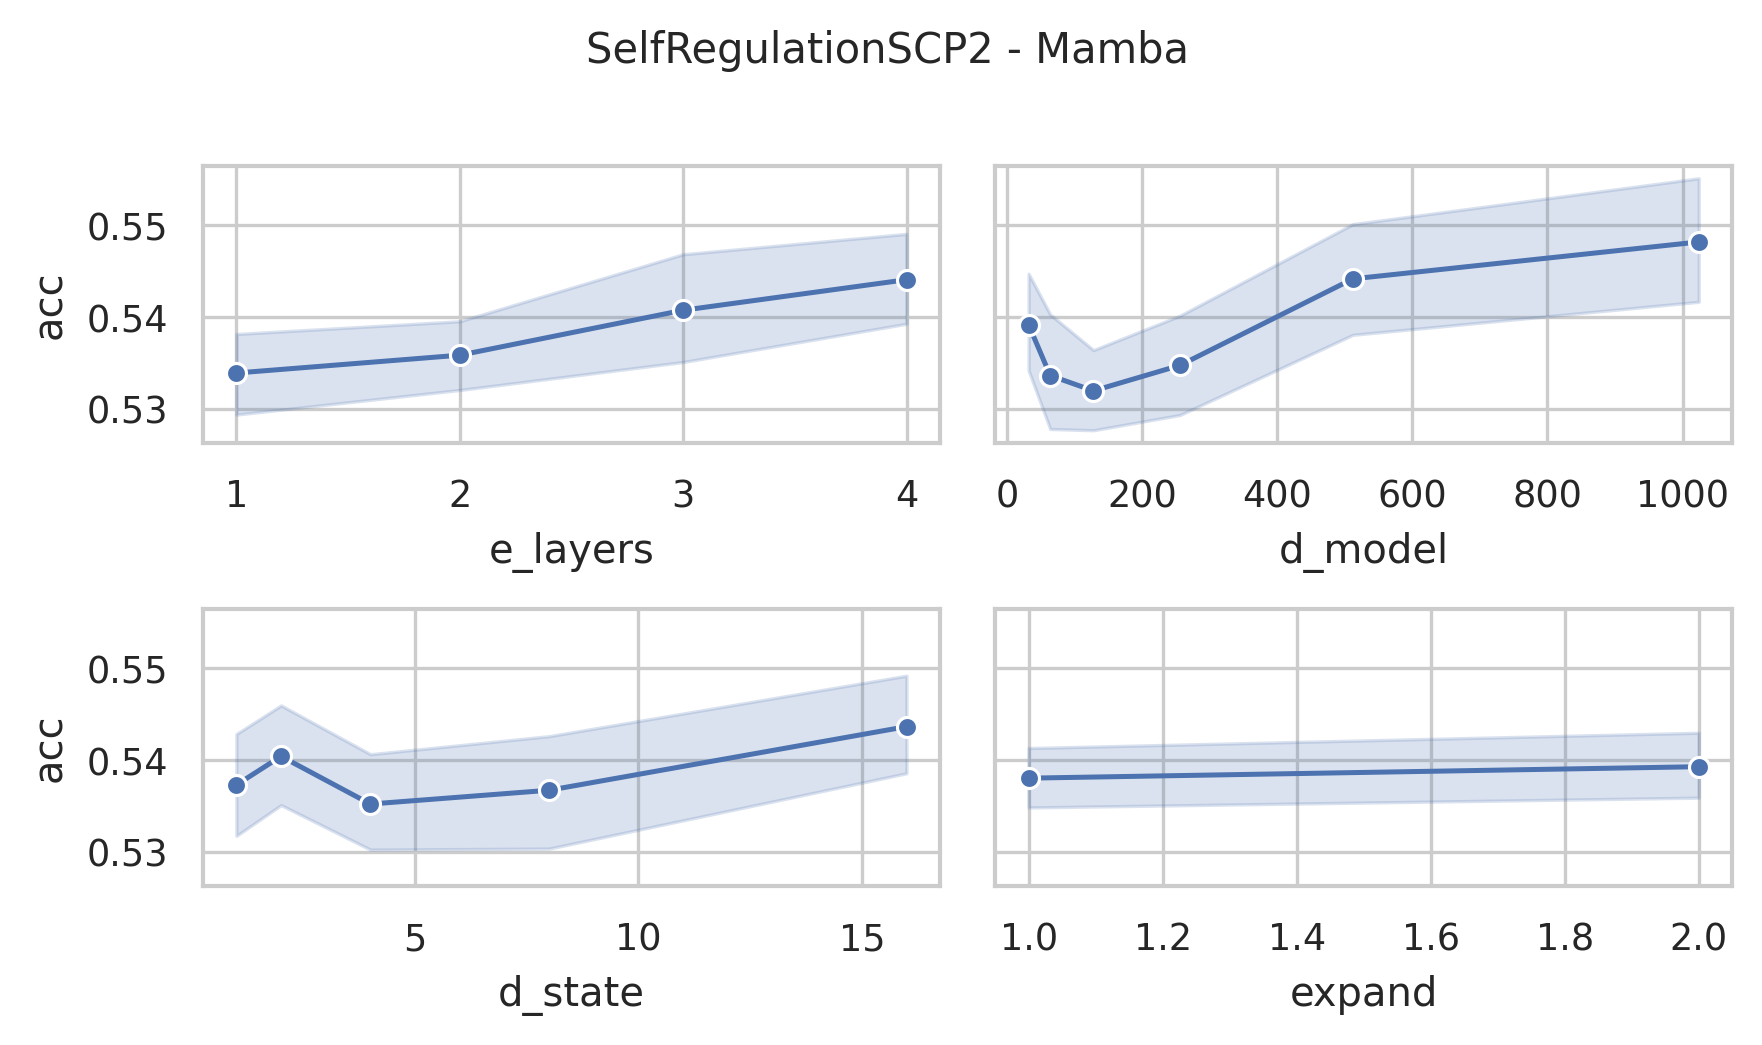

Source data for this figure (header and first rows):
data_name, model, seq_len, e_layers, d_model, d_state, expand, d_conv, exp, acc, model_params, model_size (MB), ckpt
SelfRegulationSCP2, Mamba, 1152, 4, 1024, 16, 2, 4, Exp, 0.5667, 29058048, 130.4, classification_CLS_SelfRegulationSCP2_Ma…
SelfRegulationSCP2, Mamba, 1152, 4, 512, 16, 2, 4, Exp, 0.5444, 7975424, 40.21, classification_CLS_SelfRegulationSCP2_Ma…
SelfRegulationSCP2, Mamba, 1152, 4, 256, 16, 2, 4, Exp, 0.5611, 2349312, 13.86, classification_CLS_SelfRegulationSCP2_Ma…
SelfRegulationSCP2, Mamba, 1152, 4, 128, 16, 2, 4, Exp, 0.5556, 765056, 5.38, classification_CLS_SelfRegulationSCP2_Ma…
SelfRegulationSCP2, Mamba, 1152, 4, 64, 16, 2, 4, Exp, 0.5111, 280128, 2.31, classification_CLS_SelfRegulationSCP2_Ma…
SelfRegulationSCP2, Mamba, 1152, 4, 32, 16, 2, 4, Exp, 0.5556, 114464, 1.06, classification_CLS_SelfRegulationSCP2_Ma…
SelfRegulationSCP2, Mamba, 1152, 4, 1024, 8, 2, 4, Exp, 0.5667, 28861440, 129.6, classification_CLS_SelfRegulationSCP2_Ma…
SelfRegulationSCP2, Mamba, 1152, 4, 512, 8, 2, 4, Exp, 0.5722, 7877120, 39.83, classification_CLS_SelfRegulationSCP2_Ma…
SelfRegulationSCP2, Mamba, 1152, 4, 256, 8, 2, 4, Exp, 0.5389, 2300160, 13.67, classification_CLS_SelfRegulationSCP2_Ma…
SelfRegulationSCP2, Mamba, 1152, 4, 128, 8, 2, 4, Exp, 0.5111, 740480, 5.28, classification_CLS_SelfRegulationSCP2_Ma…
SelfRegulationSCP2, Mamba, 1152, 4, 64, 8, 2, 4, Exp, 0.5278, 267840, 2.26, classification_CLS_SelfRegulationSCP2_Ma…
SelfRegulationSCP2, Mamba, 1152, 4, 32, 8, 2, 4, Exp, 0.5333, 108320, 1.04, classification_CLS_SelfRegulationSCP2_Ma…
SelfRegulationSCP2, Mamba, 1152, 4, 1024, 4, 2, 4, Exp, 0.5611, 28763136, 129.3, classification_CLS_SelfRegulationSCP2_Ma…
SelfRegulationSCP2, Mamba, 1152, 4, 512, 4, 2, 4, Exp, 0.5444, 7827968, 39.64, classification_CLS_SelfRegulationSCP2_Ma…
SelfRegulationSCP2, Mamba, 1152, 4, 256, 4, 2, 4, Exp, 0.5278, 2275584, 13.58, classification_CLS_SelfRegulationSCP2_Ma…
SelfRegulationSCP2, Mamba, 1152, 4, 128, 4, 2, 4, Exp, 0.5278, 728192, 5.24, classification_CLS_SelfRegulationSCP2_Ma…
SelfRegulationSCP2, Mamba, 1152, 4, 64, 4, 2, 4, Exp, 0.5333, 261696, 2.23, classification_CLS_SelfRegulationSCP2_Ma…
SelfRegulationSCP2, Mamba, 1152, 4, 32, 4, 2, 4, Exp, 0.5278, 105248, 1.03, classification_CLS_SelfRegulationSCP2_Ma…
SelfRegulationSCP2, Mamba, 1152, 4, 1024, 2, 2, 4, Exp, 0.55, 28713984, 129.1, classification_CLS_SelfRegulationSCP2_Ma…
SelfRegulationSCP2, Mamba, 1152, 4, 512, 2, 2, 4, Exp, 0.5389, 7803392, 39.55, classification_CLS_SelfRegulationSCP2_Ma…
SelfRegulationSCP2, Mamba, 1152, 4, 256, 2, 2, 4, Exp, 0.5889, 2263296, 13.53, classification_CLS_SelfRegulationSCP2_Ma…
SelfRegulationSCP2, Mamba, 1152, 4, 128, 2, 2, 4, Exp, 0.55, 722048, 5.21, classification_CLS_SelfRegulationSCP2_Ma…
SelfRegulationSCP2, Mamba, 1152, 4, 64, 2, 2, 4, Exp, 0.5111, 258624, 2.22, classification_CLS_SelfRegulationSCP2_Ma…
SelfRegulationSCP2, Mamba, 1152, 4, 32, 2, 2, 4, Exp, 0.5389, 103712, 1.02, classification_CLS_SelfRegulationSCP2_Ma…
SelfRegulationSCP2, Mamba, 1152, 4, 1024, 1, 2, 4, Exp, 0.55, 28689408, 129, classification_CLS_SelfRegulationSCP2_Ma…
SelfRegulationSCP2, Mamba, 1152, 4, 512, 1, 2, 4, Exp, 0.5111, 7791104, 39.5, classification_CLS_SelfRegulationSCP2_Ma…
SelfRegulationSCP2, Mamba, 1152, 4, 256, 1, 2, 4, Exp, 0.5333, 2257152, 13.51, classification_CLS_SelfRegulationSCP2_Ma…
SelfRegulationSCP2, Mamba, 1152, 4, 128, 1, 2, 4, Exp, 0.5333, 718976, 5.2, classification_CLS_SelfRegulationSCP2_Ma…
SelfRegulationSCP2, Mamba, 1152, 4, 64, 1, 2, 4, Exp, 0.5222, 257088, 2.22, classification_CLS_SelfRegulationSCP2_Ma…
SelfRegulationSCP2, Mamba, 1152, 4, 32, 1, 2, 4, Exp, 0.5833, 102944, 1.02, classification_CLS_SelfRegulationSCP2_Ma…
SelfRegulationSCP2, Mamba, 1152, 4, 1024, 16, 1, 4, Exp, 0.55, 15725568, 79.54, classification_CLS_SelfRegulationSCP2_Ma…
SelfRegulationSCP2, Mamba, 1152, 4, 512, 16, 1, 4, Exp, 0.5667, 4585984, 27.28, classification_CLS_SelfRegulationSCP2_Ma…
SelfRegulationSCP2, Mamba, 1152, 4, 256, 16, 1, 4, Exp, 0.5444, 1473792, 10.52, classification_CLS_SelfRegulationSCP2_Ma…
SelfRegulationSCP2, Mamba, 1152, 4, 128, 16, 1, 4, Exp, 0.5389, 532096, 4.49, classification_CLS_SelfRegulationSCP2_Ma…
SelfRegulationSCP2, Mamba, 1152, 4, 64, 16, 1, 4, Exp, 0.5667, 214848, 2.06, classification_CLS_SelfRegulationSCP2_Ma…
SelfRegulationSCP2, Mamba, 1152, 4, 32, 16, 1, 4, Exp, 0.5222, 94624, 0.99, classification_CLS_SelfRegulationSCP2_Ma…
SelfRegulationSCP2, Mamba, 1152, 4, 1024, 8, 1, 4, Exp, 0.5389, 15627264, 79.16, classification_CLS_SelfRegulationSCP2_Ma…
SelfRegulationSCP2, Mamba, 1152, 4, 512, 8, 1, 4, Exp, 0.5333, 4536832, 27.09, classification_CLS_SelfRegulationSCP2_Ma…
SelfRegulationSCP2, Mamba, 1152, 4, 256, 8, 1, 4, Exp, 0.5222, 1449216, 10.43, classification_CLS_SelfRegulationSCP2_Ma…
SelfRegulationSCP2, Mamba, 1152, 4, 128, 8, 1, 4, Exp, 0.5556, 519808, 4.44, classification_CLS_SelfRegulationSCP2_Ma…
SelfRegulationSCP2, Mamba, 1152, 4, 64, 8, 1, 4, Exp, 0.5222, 208704, 2.03, classification_CLS_SelfRegulationSCP2_Ma…
SelfRegulationSCP2, Mamba, 1152, 4, 32, 8, 1, 4, Exp, 0.5444, 91552, 0.98, classification_CLS_SelfRegulationSCP2_Ma…
SelfRegulationSCP2, Mamba, 1152, 4, 1024, 4, 1, 4, Exp, 0.5556, 15578112, 78.97, classification_CLS_SelfRegulationSCP2_Ma…
SelfRegulationSCP2, Mamba, 1152, 4, 512, 4, 1, 4, Exp, 0.5667, 4512256, 26.99, classification_CLS_SelfRegulationSCP2_Ma…
SelfRegulationSCP2, Mamba, 1152, 4, 256, 4, 1, 4, Exp, 0.5389, 1436928, 10.38, classification_CLS_SelfRegulationSCP2_Ma…
SelfRegulationSCP2, Mamba, 1152, 4, 128, 4, 1, 4, Exp, 0.5333, 513664, 4.42, classification_CLS_SelfRegulationSCP2_Ma…
SelfRegulationSCP2, Mamba, 1152, 4, 64, 4, 1, 4, Exp, 0.5222, 205632, 2.02, classification_CLS_SelfRegulationSCP2_Ma…
SelfRegulationSCP2, Mamba, 1152, 4, 32, 4, 1, 4, Exp, 0.5389, 90016, 0.97, classification_CLS_SelfRegulationSCP2_Ma…
SelfRegulationSCP2, Mamba, 1152, 4, 1024, 2, 1, 4, Exp, 0.5556, 15553536, 78.88, classification_CLS_SelfRegulationSCP2_Ma…
SelfRegulationSCP2, Mamba, 1152, 4, 512, 2, 1, 4, Exp, 0.5389, 4499968, 26.95, classification_CLS_SelfRegulationSCP2_Ma…
SelfRegulationSCP2, Mamba, 1152, 4, 256, 2, 1, 4, Exp, 0.5722, 1430784, 10.36, classification_CLS_SelfRegulationSCP2_Ma…
SelfRegulationSCP2, Mamba, 1152, 4, 128, 2, 1, 4, Exp, 0.5056, 510592, 4.41, classification_CLS_SelfRegulationSCP2_Ma…
SelfRegulationSCP2, Mamba, 1152, 4, 64, 2, 1, 4, Exp, 0.5389, 204096, 2.02, classification_CLS_SelfRegulationSCP2_Ma…
SelfRegulationSCP2, Mamba, 1152, 4, 32, 2, 1, 4, Exp, 0.6, 89248, 0.97, classification_CLS_SelfRegulationSCP2_Ma…
SelfRegulationSCP2, Mamba, 1152, 4, 1024, 1, 1, 4, Exp, 0.5722, 15541248, 78.83, classification_CLS_SelfRegulationSCP2_Ma…
SelfRegulationSCP2, Mamba, 1152, 4, 512, 1, 1, 4, Exp, 0.5444, 4493824, 26.92, classification_CLS_SelfRegulationSCP2_Ma…
SelfRegulationSCP2, Mamba, 1152, 4, 256, 1, 1, 4, Exp, 0.5444, 1427712, 10.35, classification_CLS_SelfRegulationSCP2_Ma…
SelfRegulationSCP2, Mamba, 1152, 4, 128, 1, 1, 4, Exp, 0.5222, 509056, 4.4, classification_CLS_SelfRegulationSCP2_Ma…
SelfRegulationSCP2, Mamba, 1152, 4, 64, 1, 1, 4, Exp, 0.5611, 203328, 2.01, classification_CLS_SelfRegulationSCP2_Ma…
SelfRegulationSCP2, Mamba, 1152, 4, 32, 1, 1, 4, Exp, 0.55, 88864, 0.97, classification_CLS_SelfRegulationSCP2_Ma…
... 180 more rows
